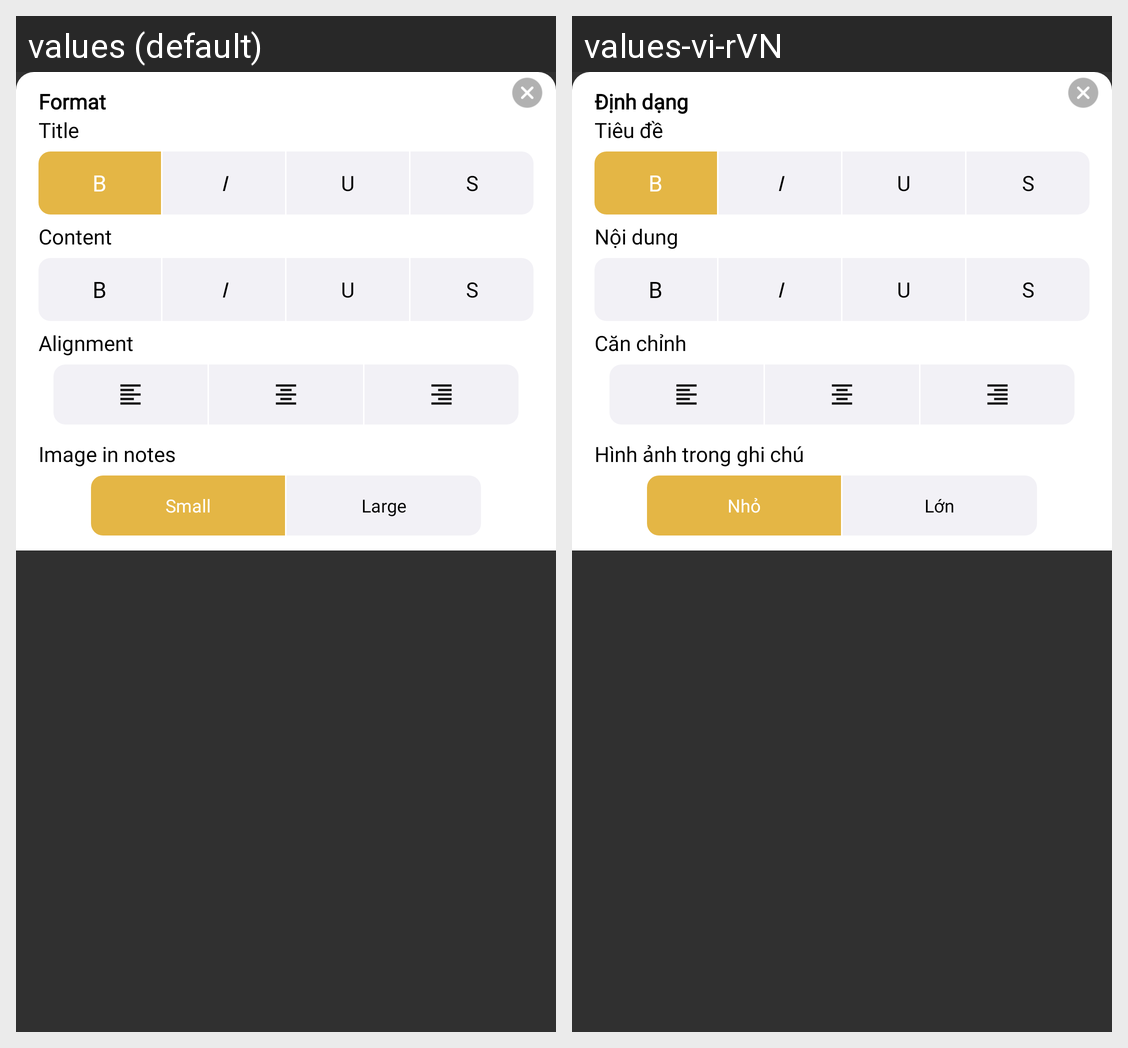

Here is an Android app screen in its default locale and in the app's own translations. Write out the translated-string differences for the strings that appear on this screen.
Android screen res/layout/bottom_select_sheet.xml rendered under 2 locales, left to right: values (default), values-vi-rVN. Device: Nexus 5 (rendered at 1080×1920; each locale shown at half size, 540×960, under a caption strip naming it); theme Theme.Design.NoActionBar.
Strings drawn on this screen, with the default value and each locale's value (text and hints the layout hard-codes, and strings that could not be matched under every locale, appear in the picture but are not listed):

format
  values: Format
  values-vi-rVN: Định dạng

title
  values: Title
  values-vi-rVN: Tiêu đề

content
  values: Content
  values-vi-rVN: Nội dung

alignment
  values: Alignment
  values-vi-rVN: Căn chỉnh

image_in_notes
  values: Image in notes
  values-vi-rVN: Hình ảnh trong ghi chú

small
  values: Small
  values-vi-rVN: Nhỏ

large
  values: Large
  values-vi-rVN: Lớn
